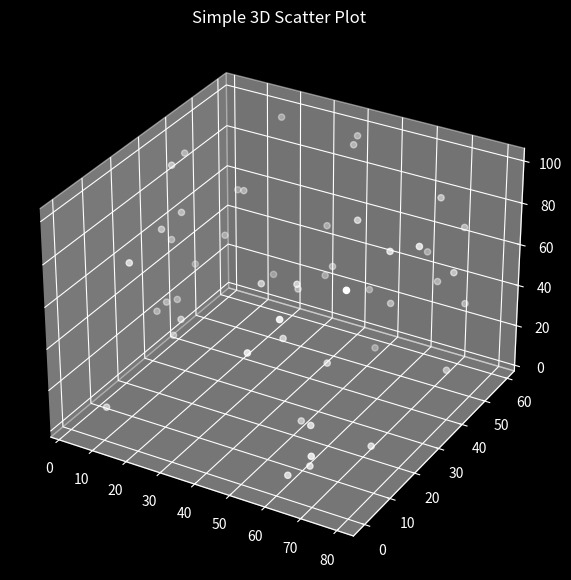

The script that saved this image:
import matplotlib.pyplot as plt
import numpy as np


z = np.random.randint(100, size = (50));
x = np.random.randint(80, size = (50));
y = np.random.randint(60, size = (50));

plt.style.use("dark_background")

fig = plt.figure(figsize = (10, 7));
ax = plt.axes(projection = "3d");

ax.scatter3D(x, y, z, color = "white")
plt.title("Simple 3D Scatter Plot")

plt.show();
